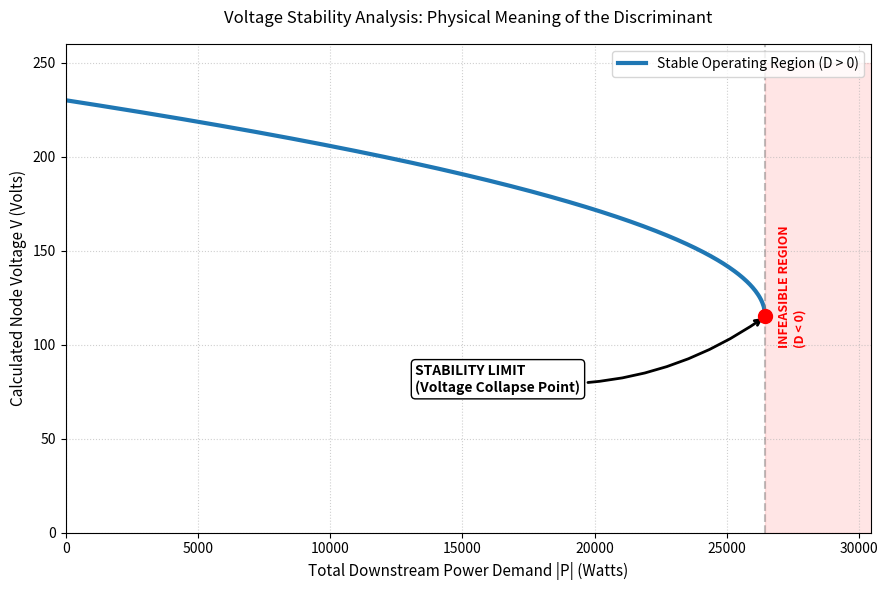

The matplotlib source for this figure: (Note: this script raises an exception after producing the figure.)
import numpy as np
import matplotlib.pyplot as plt

def generate_stability_curve():
    # Parameters based on project assumptions
    Vk = 230.0  # Nominal Upstream Voltage
    R = 0.5     # Representative Line Resistance
    
    # Power loads (negative P) up to the theoretical limit
    # The limit is P = -V^2 / 4R
    p_limit = -Vk**2 / (4*R)
    P_range = np.linspace(p_limit, 0, 500)
    
    # Calculate downstream voltages using the positive root of the quadratic formula
    V_stable = []
    for p in P_range:
        # Discriminant check as performed in model.py
        D = Vk**2 + 4 * p * R
        V_stable.append((Vk + np.sqrt(D)) / 2)

    plt.figure(figsize=(9, 6))
    plt.plot(np.abs(P_range), V_stable, lw=3, color='#1f77b4', label='Stable Operating Region (D > 0)')
    
    # Highlight the Critical Point
    critical_p = np.abs(p_limit)
    critical_v = Vk / 2
    plt.scatter(critical_p, critical_v, color='red', s=100, zorder=5)
    
    # Add a vertical dashed line for the stability boundary
    plt.axvline(x=critical_p, color='gray', linestyle='--', alpha=0.5)
    
    # Modified Annotation with a descriptive box
    plt.annotate('STABILITY LIMIT\n(Voltage Collapse Point)', 
                 xy=(critical_p, critical_v), 
                 xytext=(critical_p * 0.5, critical_v - 40),
                 fontsize=10,
                 fontweight='bold',
                 bbox=dict(boxstyle="round,pad=0.3", fc="white", ec="black", lw=1),
                 arrowprops=dict(arrowstyle="->", connectionstyle="arc3,rad=.2", color='black', lw=2))

    # Indicate the Infeasible Region (D < 0)
    plt.fill_between([critical_p, critical_p + 5000], 0, 250, color='red', alpha=0.1)
    plt.text(critical_p + 500, 100, 'INFEASIBLE REGION\n(D < 0)', color='red', fontsize=9, fontweight='bold', rotation=90)

    plt.title("Voltage Stability Analysis: Physical Meaning of the Discriminant", fontsize=12, pad=15)
    plt.xlabel("Total Downstream Power Demand |P| (Watts)", fontsize=11)
    plt.ylabel("Calculated Node Voltage V (Volts)", fontsize=11)
    plt.grid(True, which='both', linestyle=':', alpha=0.6)
    plt.legend(loc='upper right')
    
    # Set axis limits for clarity
    plt.xlim(0, critical_p + 4000)
    plt.ylim(0, 260)
    
    plt.tight_layout()
    plt.savefig("data/fig/voltage_collapse_theory.png")
    plt.show()

if __name__ == "__main__":
    generate_stability_curve()